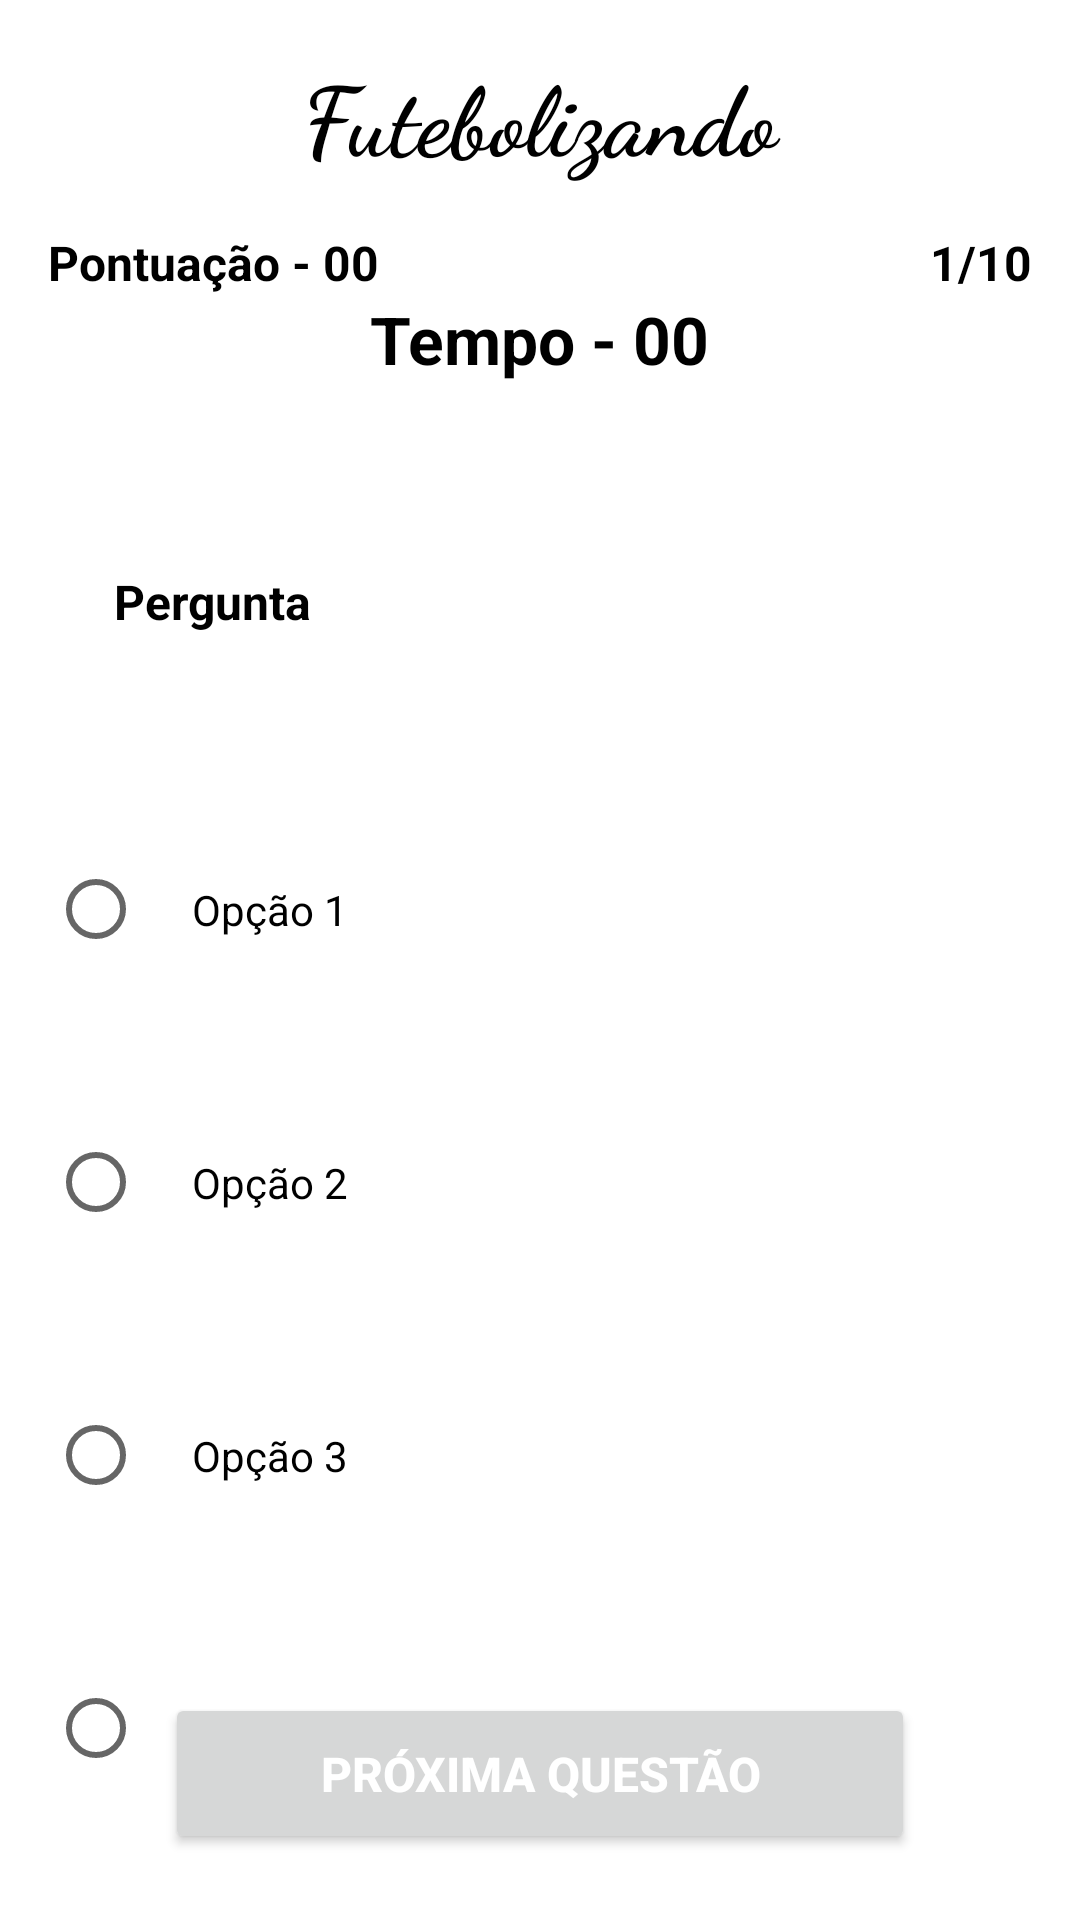

Produce the Android XML layout that renders to this screen, including the resource entries it uses.
<!-- AndroidManifest.xml: application theme Theme.Futebolizando -->
<!-- res/layout/activity_play.xml -->
<?xml version="1.0" encoding="utf-8"?>
<androidx.constraintlayout.widget.ConstraintLayout xmlns:android="http://schemas.android.com/apk/res/android"
    xmlns:tools="http://schemas.android.com/tools"
    android:layout_width="match_parent"
    android:layout_height="match_parent"
    xmlns:app="http://schemas.android.com/apk/res-auto"
    tools:context=".PlayActivity">

    <TextView
        android:id="@+id/titulo"
        android:layout_width="match_parent"
        android:layout_height="wrap_content"
        android:layout_marginTop="16dp"
        android:fontFamily="cursive"
        android:gravity="center_horizontal"
        android:text="Futebolizando"
        android:textColor="@color/black"
        android:textSize="32sp"
        android:textStyle="bold"
        app:layout_constraintTop_toTopOf="parent" />

    <TextView
        android:id="@+id/txt_play_score"
        android:layout_width="wrap_content"
        android:layout_height="wrap_content"
        android:layout_marginStart="16dp"
        android:layout_marginTop="16dp"
        android:text="Pontuação - 00"
        android:textColor="@color/black"
        android:textSize="16sp"
        android:textStyle="bold"
        app:layout_constraintStart_toStartOf="parent"
        app:layout_constraintTop_toBottomOf="@+id/titulo" />

    <TextView
        android:id="@+id/tv_noOfQues"
        android:layout_width="wrap_content"
        android:layout_height="wrap_content"
        android:layout_marginTop="16dp"
        android:layout_marginEnd="16dp"
        android:text="1/10"
        android:textColor="@color/black"
        android:textSize="16sp"
        android:textStyle="bold"
        app:layout_constraintEnd_toEndOf="parent"
        app:layout_constraintTop_toBottomOf="@+id/titulo" />

    <TextView
        android:id="@+id/quiz_timer"
        android:layout_width="wrap_content"
        android:layout_height="wrap_content"
        android:text="Tempo - 00"
        android:textColor="@color/black"
        android:textSize="22sp"
        android:textStyle="bold"
        app:layout_constraintEnd_toEndOf="parent"
        app:layout_constraintStart_toStartOf="parent"
        app:layout_constraintTop_toBottomOf="@+id/txt_play_score" />

    <TextView
        android:id="@+id/tv_question"
        android:layout_width="match_parent"
        android:layout_height="wrap_content"
        android:layout_marginStart="16dp"
        android:layout_marginTop="32dp"
        android:layout_marginEnd="16dp"
        android:paddingStart="22dp"
        android:paddingTop="30dp"
        android:paddingEnd="22dp"
        android:paddingBottom="30dp"
        android:text="Pergunta"
        android:textColor="@color/black"
        android:textSize="16sp"
        android:textStyle="bold"
        app:layout_constraintEnd_toEndOf="parent"
        app:layout_constraintStart_toStartOf="parent"
        app:layout_constraintTop_toBottomOf="@+id/quiz_timer" />

    <RadioGroup
        android:id="@+id/radiogrp"
        android:layout_width="match_parent"
        android:layout_height="wrap_content"
        app:layout_constraintBottom_toTopOf="@+id/nextQuestionBtn"
        app:layout_constraintEnd_toEndOf="parent"
        app:layout_constraintStart_toStartOf="parent"
        app:layout_constraintTop_toBottomOf="@+id/tv_question"
        app:layout_constraintVertical_bias="0.095">

        <RadioButton
            android:id="@+id/radioButton1"
            android:layout_width="match_parent"
            android:layout_height="wrap_content"
            android:layout_marginStart="16dp"
            android:layout_marginTop="40dp"
            android:layout_marginEnd="16dp"
            android:padding="16dp"
            android:text="Opção 1"
            android:textColor="@color/black"
            app:layout_constraintEnd_toEndOf="parent"
            app:layout_constraintHorizontal_bias="0.0"
            app:layout_constraintStart_toStartOf="parent"
            app:layout_constraintTop_toBottomOf="@+id/textView6" />

        <RadioButton
            android:id="@+id/radioButton2"
            android:layout_width="match_parent"
            android:layout_height="wrap_content"
            android:layout_marginStart="16dp"
            android:layout_marginTop="40dp"
            android:layout_marginEnd="16dp"
            android:padding="16dp"
            android:text="Opção 2"
            android:textColor="@color/black"
            app:layout_constraintEnd_toEndOf="parent"
            app:layout_constraintHorizontal_bias="0.0"
            app:layout_constraintStart_toStartOf="parent"
            app:layout_constraintTop_toBottomOf="@+id/radioButton1" />

        <RadioButton
            android:id="@+id/radioButton3"
            android:layout_width="match_parent"
            android:layout_height="wrap_content"
            android:layout_marginStart="16dp"
            android:layout_marginTop="40dp"
            android:layout_marginEnd="16dp"
            android:padding="16dp"
            android:text="Opção 3"
            android:textColor="@color/black"
            app:layout_constraintEnd_toEndOf="parent"
            app:layout_constraintHorizontal_bias="0.0"
            app:layout_constraintStart_toStartOf="parent"
            app:layout_constraintTop_toBottomOf="@+id/radioButton2" />

        <RadioButton
            android:id="@+id/radioButton4"
            android:layout_width="match_parent"
            android:layout_height="wrap_content"
            android:layout_marginStart="16dp"
            android:layout_marginTop="40dp"
            android:layout_marginEnd="16dp"
            android:padding="16dp"
            android:text="Opção 4"
            android:textColor="@color/black"
            app:layout_constraintEnd_toEndOf="parent"
            app:layout_constraintHorizontal_bias="0.0"
            app:layout_constraintStart_toStartOf="parent"
            app:layout_constraintTop_toBottomOf="@+id/radioButton3" />
    </RadioGroup>

    <Button
        android:id="@+id/nextQuestionBtn"
        android:layout_width="250dp"
        android:layout_height="wrap_content"
        android:layout_marginBottom="22dp"
        android:padding="16dp"
        android:text="Próxima Questão"
        android:textColor="#ffff"
        android:textSize="16sp"
        android:textStyle="bold"
        app:layout_constraintBottom_toBottomOf="parent"
        app:layout_constraintEnd_toEndOf="parent"
        app:layout_constraintStart_toStartOf="parent" />

</androidx.constraintlayout.widget.ConstraintLayout>
<!-- resources referenced by this layout -->
<resources>
  <color name="black">#FF000000</color>
  <style name="Theme.Futebolizando" parent="Theme.MaterialComponents.DayNight.NoActionBar">
          
          <item name="colorPrimary">@color/purple_500</item>
          <item name="colorPrimaryVariant">@color/purple_700</item>
          <item name="colorOnPrimary">@color/white</item>
          
          <item name="colorSecondary">@color/teal_200</item>
          <item name="colorSecondaryVariant">@color/teal_700</item>
          <item name="colorOnSecondary">@color/black</item>
          
          <item name="android:statusBarColor">?attr/colorPrimaryVariant</item>
          
      </style>
  <color name="purple_500">#FF6200EE</color>
  <color name="purple_700">#FF3700B3</color>
  <color name="white">#FFFFFFFF</color>
  <color name="teal_200">#FF03DAC5</color>
  <color name="teal_700">#FF018786</color>
</resources>
